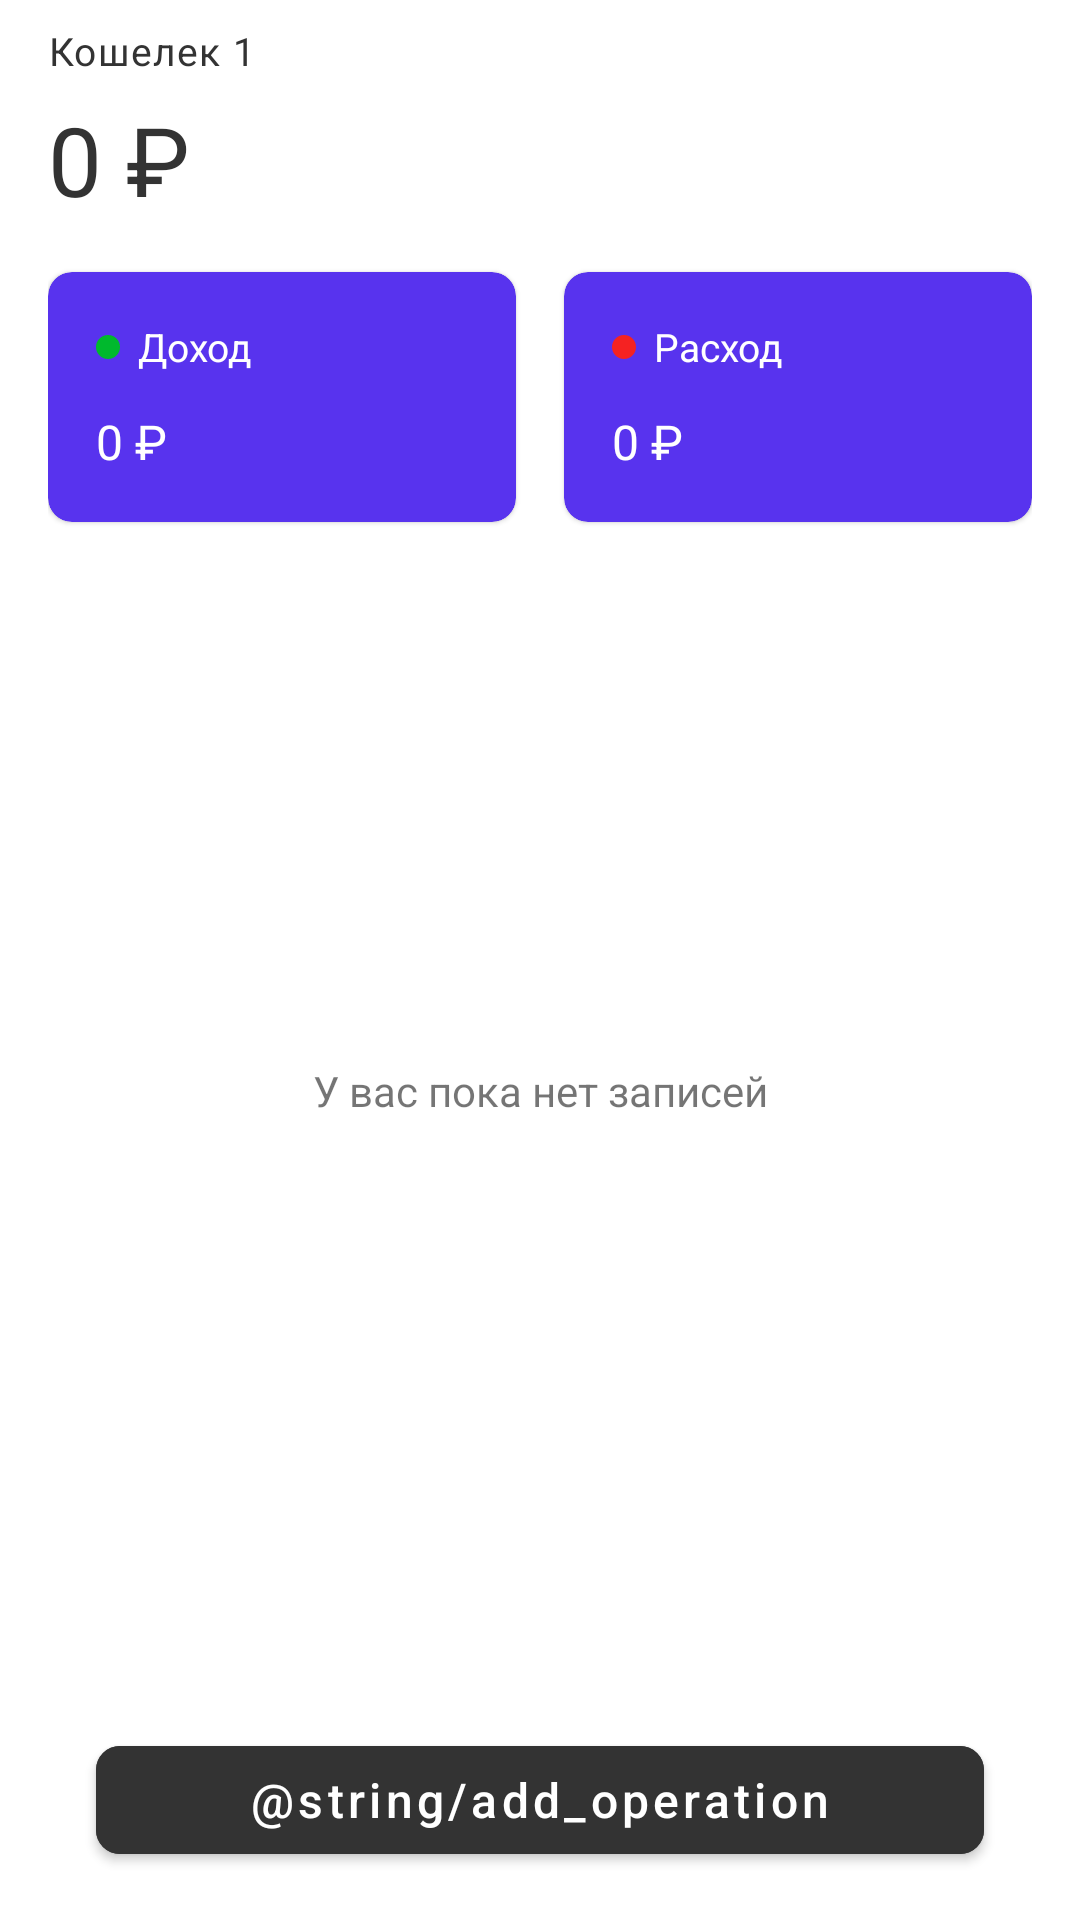

Layout XML and referenced resources for this Android screen:
<!-- AndroidManifest.xml: application theme Theme.Walletokandroid -->
<!-- res/layout/fragment_wallet_details.xml -->
<?xml version="1.0" encoding="utf-8"?>
<androidx.constraintlayout.widget.ConstraintLayout xmlns:android="http://schemas.android.com/apk/res/android"
    xmlns:app="http://schemas.android.com/apk/res-auto"
    android:layout_width="match_parent"
    android:layout_height="match_parent"
    android:paddingHorizontal="16dp">

    <TextView
        android:id="@+id/textView"
        style="@style/TextAppearance.MaterialComponents.Body1"
        android:layout_width="wrap_content"
        android:layout_height="wrap_content"
        android:layout_marginTop="8dp"
        android:text="@string/wallet_name_textview"
        android:textColor="?attr/colorOnSurface"
        android:textSize="13sp"
        app:layout_constraintStart_toStartOf="parent"
        app:layout_constraintTop_toTopOf="parent" />

    <TextView
        android:id="@+id/textView2"
        android:layout_width="wrap_content"
        android:layout_height="wrap_content"
        android:layout_marginTop="6dp"
        android:text="@string/amount_of_money_textview"
        android:textColor="?attr/colorOnSurface"
        android:textSize="32sp"
        app:layout_constraintStart_toStartOf="parent"
        app:layout_constraintTop_toBottomOf="@+id/textView" />

    <com.google.android.material.card.MaterialCardView
        android:id="@+id/cardIncome"
        android:layout_width="0dp"
        android:layout_height="wrap_content"
        android:layout_marginTop="16dp"
        android:layout_marginEnd="8dp"
        android:elevation="0dp"
        app:cardBackgroundColor="?attr/colorPrimary"
        app:cardCornerRadius="8dp"
        app:layout_constraintEnd_toStartOf="@id/cardExpenses"
        app:layout_constraintStart_toStartOf="parent"
        app:layout_constraintTop_toBottomOf="@+id/textView2">

        <androidx.constraintlayout.widget.ConstraintLayout
            android:layout_width="match_parent"
            android:layout_height="match_parent">

            <ImageView
                android:id="@+id/greenDot"
                android:layout_width="wrap_content"
                android:layout_height="wrap_content"
                android:layout_marginStart="16dp"
                android:layout_marginEnd="6dp"
                app:layout_constraintBottom_toBottomOf="@+id/incomeTextView"
                app:layout_constraintEnd_toStartOf="@id/incomeTextView"
                app:layout_constraintStart_toStartOf="parent"
                app:layout_constraintTop_toTopOf="@id/incomeTextView"
                app:srcCompat="@drawable/ic_green_dot" />

            <TextView
                android:id="@+id/incomeTextView"
                android:layout_width="0dp"
                android:layout_height="wrap_content"
                android:layout_marginTop="16dp"
                android:layout_marginEnd="20dp"
                android:text="@string/income_text_view"
                android:textColor="?attr/colorOnPrimary"
                android:textSize="13sp"
                app:layout_constraintEnd_toEndOf="parent"
                app:layout_constraintStart_toEndOf="@id/greenDot"
                app:layout_constraintTop_toTopOf="parent" />

            <TextView
                android:id="@+id/receivedMoneyTextView"
                android:layout_width="0dp"
                android:layout_height="wrap_content"
                android:layout_marginStart="16dp"
                android:layout_marginTop="12dp"
                android:layout_marginEnd="20dp"
                android:layout_marginBottom="16dp"
                android:text="@string/amount_of_money_textview"
                android:textColor="?attr/colorOnPrimary"
                android:textSize="16sp"
                app:layout_constraintBottom_toBottomOf="parent"
                app:layout_constraintEnd_toEndOf="parent"
                app:layout_constraintStart_toStartOf="parent"
                app:layout_constraintTop_toBottomOf="@id/incomeTextView" />
        </androidx.constraintlayout.widget.ConstraintLayout>

    </com.google.android.material.card.MaterialCardView>

    <com.google.android.material.card.MaterialCardView
        android:id="@+id/cardExpenses"
        android:layout_width="0dp"
        android:layout_height="wrap_content"
        android:layout_marginStart="8dp"
        android:elevation="0dp"
        app:cardBackgroundColor="?attr/colorPrimary"
        app:cardCornerRadius="8dp"
        app:layout_constraintEnd_toEndOf="parent"
        app:layout_constraintStart_toEndOf="@+id/cardIncome"
        app:layout_constraintTop_toTopOf="@+id/cardIncome">

        <androidx.constraintlayout.widget.ConstraintLayout
            android:layout_width="match_parent"
            android:layout_height="match_parent">

            <ImageView
                android:id="@+id/redDot"
                android:layout_width="wrap_content"
                android:layout_height="wrap_content"
                android:layout_marginStart="16dp"
                android:layout_marginEnd="6dp"
                app:layout_constraintBottom_toBottomOf="@+id/expensesTextView"
                app:layout_constraintEnd_toStartOf="@id/expensesTextView"
                app:layout_constraintStart_toStartOf="parent"
                app:layout_constraintTop_toTopOf="@id/expensesTextView"
                app:srcCompat="@drawable/ic_red_dot" />

            <TextView
                android:id="@+id/expensesTextView"
                android:layout_width="0dp"
                android:layout_height="wrap_content"
                android:layout_marginTop="16dp"
                android:layout_marginEnd="20dp"
                android:text="@string/expenses_text_view"
                android:textColor="?attr/colorOnPrimary"
                android:textSize="13sp"
                app:layout_constraintEnd_toEndOf="parent"
                app:layout_constraintStart_toEndOf="@id/redDot"
                app:layout_constraintTop_toTopOf="parent" />

            <TextView
                android:id="@+id/spentMoneyTextView"
                android:layout_width="0dp"
                android:layout_height="wrap_content"
                android:layout_marginStart="16dp"
                android:layout_marginTop="12dp"
                android:layout_marginEnd="20dp"
                android:layout_marginBottom="16dp"
                android:text="@string/amount_of_money_textview"
                android:textColor="?attr/colorOnPrimary"
                android:textSize="16sp"
                app:layout_constraintBottom_toBottomOf="parent"
                app:layout_constraintEnd_toEndOf="parent"
                app:layout_constraintStart_toStartOf="parent"
                app:layout_constraintTop_toBottomOf="@id/expensesTextView" />
        </androidx.constraintlayout.widget.ConstraintLayout>

    </com.google.android.material.card.MaterialCardView>

    <TextView
        android:layout_width="wrap_content"
        android:layout_height="wrap_content"
        android:layout_marginBottom="23dp"
        android:text="@string/no_entries_text_view"
        app:layout_constraintBottom_toTopOf="@id/addOperationBtn"
        app:layout_constraintEnd_toEndOf="parent"
        app:layout_constraintStart_toStartOf="parent"
        app:layout_constraintTop_toBottomOf="@id/cardIncome" />

    <com.google.android.material.button.MaterialButton
        android:id="@+id/addOperationBtn"
        android:layout_width="0dp"
        android:layout_height="48dp"
        android:layout_margin="16dp"
        android:backgroundTint="@color/dark_gray"
        android:text="@string/add_operation"
        android:textAllCaps="false"
        android:textSize="16sp"
        android:textStyle="normal"
        app:cornerRadius="8dp"
        app:layout_constraintBottom_toBottomOf="parent"
        app:layout_constraintEnd_toEndOf="parent"
        app:layout_constraintStart_toStartOf="parent" />

</androidx.constraintlayout.widget.ConstraintLayout>
<!-- resources referenced by this layout -->
<resources>
  <color name="dark_gray">#333333</color>
  <!-- drawable ic_green_dot (drawable) -->
  <shape xmlns:android="http://schemas.android.com/apk/res/android"
      android:shape="oval">
      <solid android:color="#00B92D" />
      <size
          android:width="8dp"
          android:height="8dp" />
  </shape>
  <!-- drawable ic_red_dot (drawable) -->
  <shape xmlns:android="http://schemas.android.com/apk/res/android"
      android:shape="oval">
      <solid android:color="#F52222" />
      <size
          android:width="8dp"
          android:height="8dp" />
  </shape>
  <string name="amount_of_money_textview">0 ₽</string>
  <string name="expenses_text_view">Расход</string>
  <string name="income_text_view">Доход</string>
  <string name="no_entries_text_view">У вас пока нет записей</string>
  <string name="wallet_name_textview">Кошелек 1</string>
  <style name="Theme.Walletokandroid" parent="Theme.MaterialComponents.DayNight.NoActionBar">
          
          <item name="colorPrimary">@color/purple_500</item>
          <item name="colorPrimaryVariant">@color/purple_700</item>
          <item name="colorOnPrimary">@color/white</item>
          <item name="colorOnSurface">@color/dark_gray</item>
          
          <item name="colorSecondary">@color/purple</item>
          <item name="colorSecondaryVariant">@color/purple_500</item>
          <item name="colorOnSecondary">@color/black</item>
          
          <item name="android:statusBarColor" tools:targetApi="l">?attr/mainBackgroundColor</item>
          <item name="android:navigationBarColor">?attr/mainBackgroundColor</item>
          
          <item name="android:windowLightStatusBar" tools:targetApi="m">true</item>
  
          <item name="mainBackgroundColor">@color/white</item>
          <item name="secondBackgroundColor">@color/light_gray</item>
          <item name="mainTextColor">@color/black</item>
          <item name="secondTextColor">@color/dark_gray_opacity_60</item>
      </style>
  <color name="purple_500">#5833EE</color>
  <color name="purple_700">#FF3700B3</color>
  <color name="white">#FFFFFFFF</color>
  <color name="purple">#5833EE</color>
  <color name="black">#FF000000</color>
  <color name="light_gray">#EFEFEF</color>
  <color name="dark_gray_opacity_60">#AA333333</color>
</resources>
